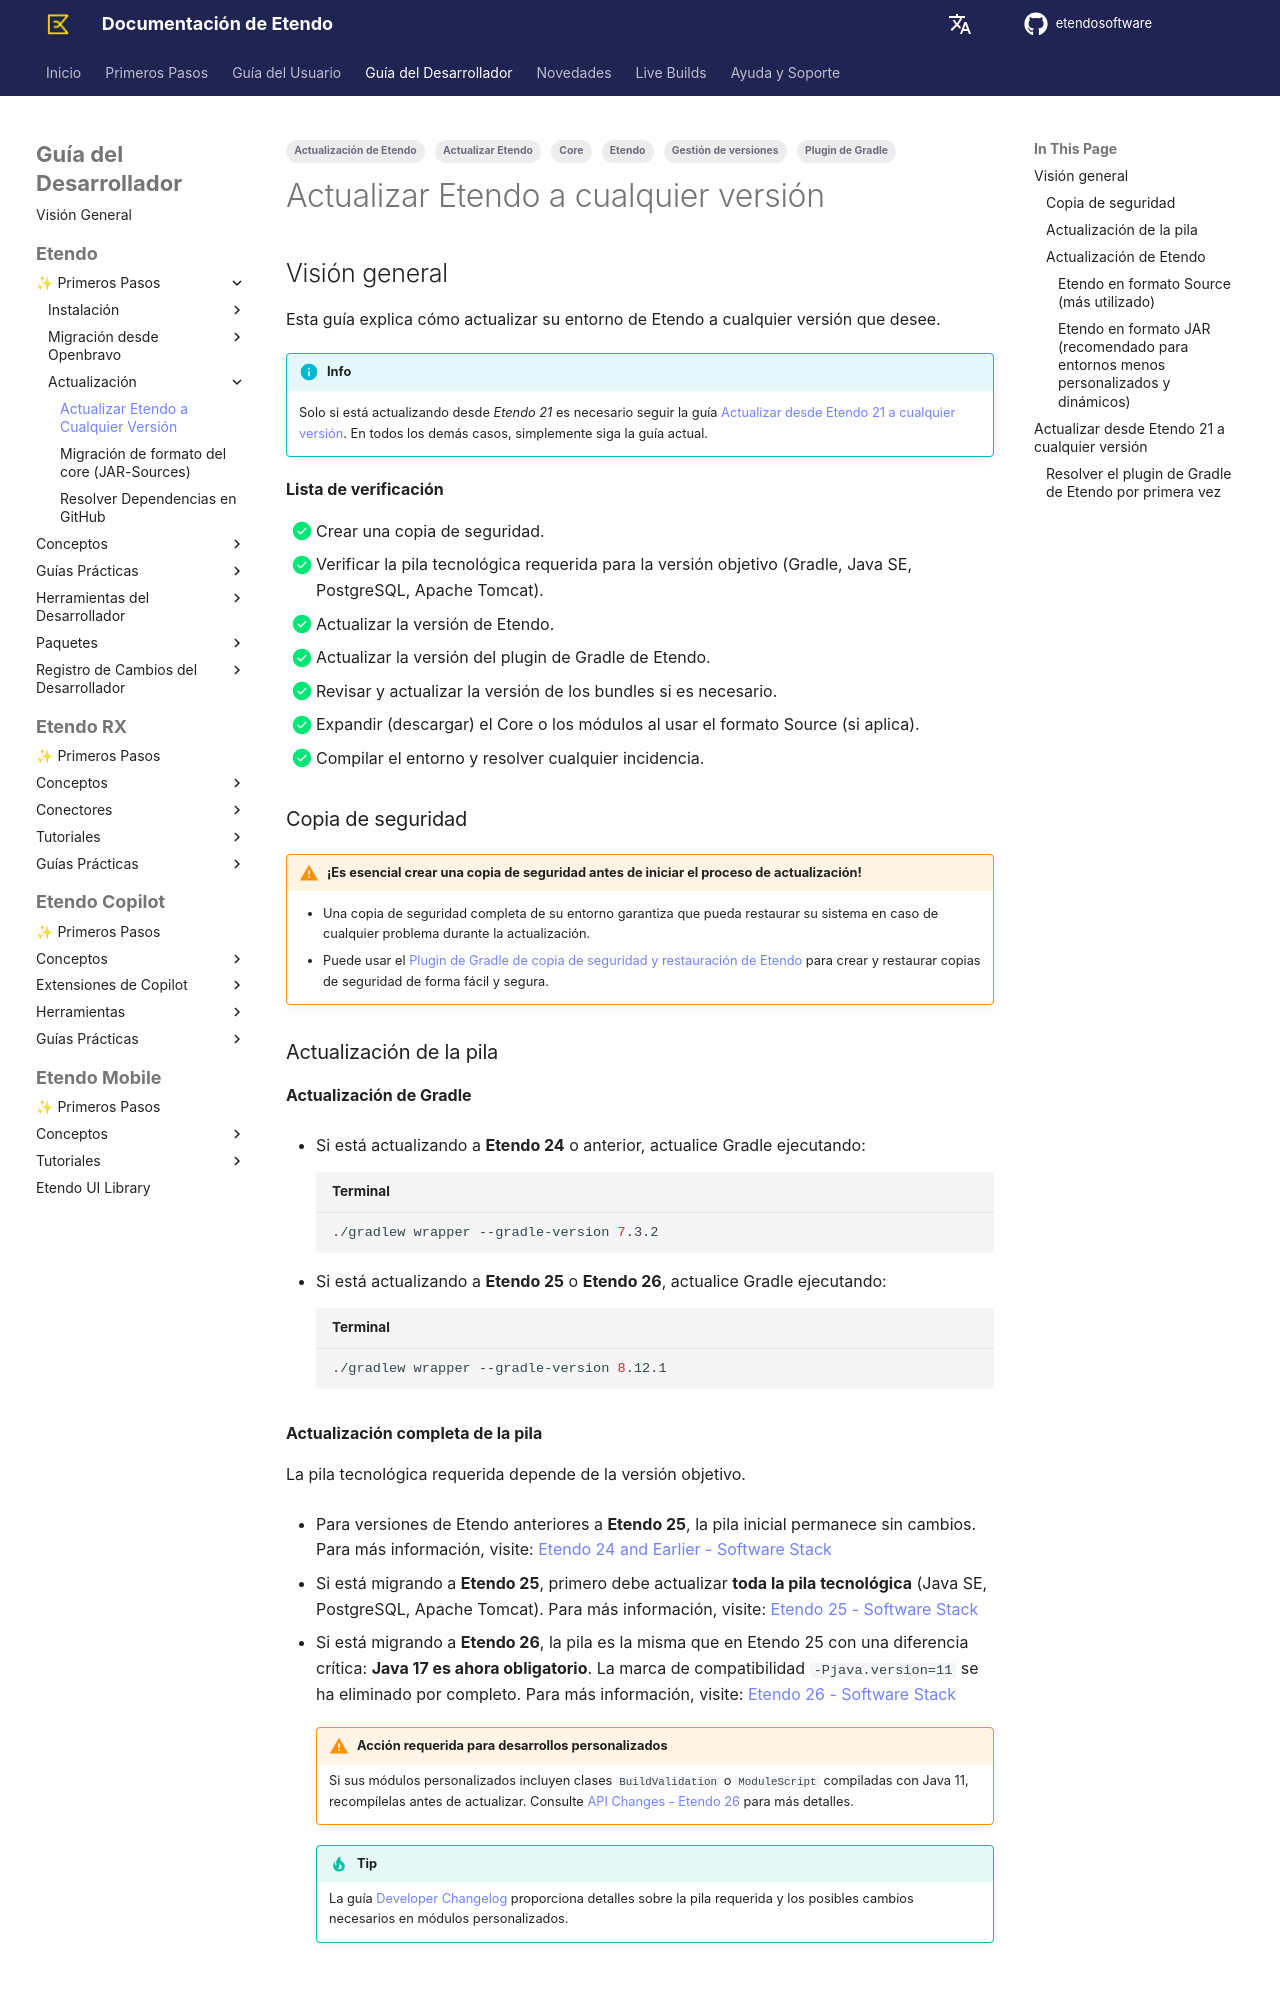

repository: etendosoftware/docs · page: es/developer-guide/etendo-classic/getting-started/upgrade/upgrade-etendo-to-any-version/index.html · generator: mkdocs

---
title: Actualizar Etendo a cualquier versión
tags:
    - Actualización de Etendo
    - Actualizar Etendo
    - Gestión de versiones
    - Plugin de Gradle
    - Core
    - Etendo
---

# Actualizar Etendo a cualquier versión { #upgrade-etendo-to-any-version }

## Visión general { #overview }

Esta guía explica cómo actualizar su entorno de Etendo a cualquier versión que desee. 

!!! info
    Solo si está actualizando desde *Etendo 21* es necesario seguir la guía [Actualizar desde Etendo 21 a cualquier versión](#actualizar-desde-etendo-21-a-cualquier-versión). En todos los demás casos, simplemente siga la guía actual. 

**Lista de verificación**

- [X] Crear una copia de seguridad.
- [X] Verificar la pila tecnológica requerida para la versión objetivo (Gradle, Java SE, PostgreSQL, Apache Tomcat).
- [X] Actualizar la versión de Etendo.
- [X] Actualizar la versión del plugin de Gradle de Etendo.
- [X] Revisar y actualizar la versión de los bundles si es necesario.
- [X] Expandir (descargar) el Core o los módulos al usar el formato Source (si aplica).
- [X] Compilar el entorno y resolver cualquier incidencia.


### Copia de seguridad { #backup }

!!! warning "¡Es esencial crear una copia de seguridad antes de iniciar el proceso de actualización!"  
    
    - Una copia de seguridad completa de su entorno garantiza que pueda restaurar su sistema en caso de cualquier problema durante la actualización.  
    - Puede usar el [Plugin de Gradle de copia de seguridad y restauración de Etendo](../../developer-tools/etendo-backup-restore-tool.md) para crear y restaurar copias de seguridad de forma fácil y segura.

### Actualización de la pila { #stack-upgrade }

**Actualización de Gradle**
    
- Si está actualizando a **Etendo 24** o anterior, actualice Gradle ejecutando:
  
    ```bash title="Terminal"
    ./gradlew wrapper --gradle-version 7.3.2
    ```

- Si está actualizando a **Etendo 25** o **Etendo 26**, actualice Gradle ejecutando:
  
    ```bash title="Terminal"
    ./gradlew wrapper --gradle-version 8.12.1
    ```

**Actualización completa de la pila**

La pila tecnológica requerida depende de la versión objetivo.

- Para versiones de Etendo anteriores a **Etendo 25**, la pila inicial permanece sin cambios. Para más información, visite: [Etendo 24 and Earlier - Software Stack](../installation/requirements.md#etendo-24-and-earlier)

- Si está migrando a **Etendo 25**, primero debe actualizar **toda la pila tecnológica** (Java SE, PostgreSQL, Apache Tomcat). Para más información, visite: [Etendo 25 - Software Stack](../installation/requirements.md#etendo-25)

- Si está migrando a **Etendo 26**, la pila es la misma que en Etendo 25 con una diferencia crítica: **Java 17 es ahora obligatorio**. La marca de compatibilidad `-Pjava.version=11` se ha eliminado por completo. Para más información, visite: [Etendo 26 - Software Stack](../installation/requirements.md#etendo-26)

    !!! warning "Acción requerida para desarrollos personalizados"
        Si sus módulos personalizados incluyen clases `BuildValidation` o `ModuleScript` compiladas con Java 11, recompílelas antes de actualizar. Consulte [API Changes - Etendo 26](../../developer-changelog/apichanges.md#etendo-26) para más detalles.

    !!!tip 
        La guía [Developer Changelog](../../developer-changelog/apichanges.md) proporciona detalles sobre la pila requerida y los posibles cambios necesarios en módulos personalizados.
